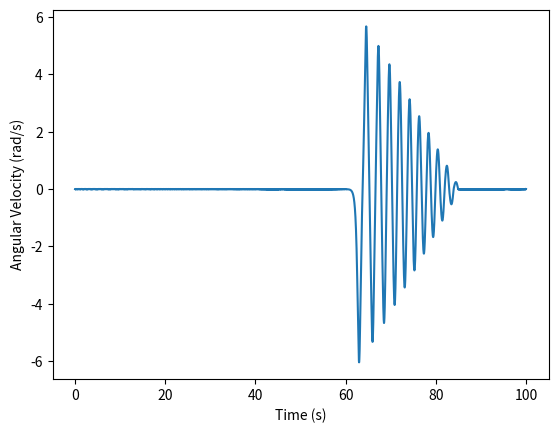

This figure's Python source:
import matplotlib.pyplot as plt
import numpy as np

class InvertedPendulum:
    def __init__(self, mass, length, gravity):
        self.mass = mass
        self.length = length
        self.gravity = gravity
        self.theta = 0
        self.omega = 0

    def update(self, u, dt):
        # update angular velocity
        self.omega += (-3 * self.gravity / (2 * self.length) * np.sin(self.theta + np.pi) + 3. / (self.mass * self.length ** 2) * u) * dt
        # update angle
        self.theta += self.omega * dt

class SlidingModeControl:
    def __init__(self, k, alpha):
        self.k = k
        self.alpha = alpha

    def update(self, error, omega, dt):
        # calculate sliding surface
        s = self.alpha * error - omega
        # calculate control input
        u = self.k * np.sign(s)
        return u

if __name__ == '__main__':
    # create an inverted pendulum
    pendulum = InvertedPendulum(mass=3, length=1.5, gravity=9.8)
    # create a sliding mode controller
    smc = SlidingModeControl(k=1, alpha=0.1)
    # set the setpoint
    setpoint = 0
    # initialize time and angular velocity
    t = 0
    omega_list = []
    time_list = []
    # loop for 10 seconds
    while t <= 100:
        # get the error
        error = setpoint - pendulum.omega
        # update the control input
        u = smc.update(error, pendulum.omega, dt=0.01)
        # update the pendulum
        pendulum.update(u, dt=0.01)
        # append the angular velocity to the list
        omega_list.append(pendulum.omega)
        time_list.append(t)
        # increment time
        t += 0.01

    # plot the angular velocity
    plt.plot(time_list, omega_list)
    plt.xlabel('Time (s)')
    plt.ylabel('Angular Velocity (rad/s)')
    plt.savefig("inverted_pendulum_sliding_mode_control.svg")
    plt.show()
